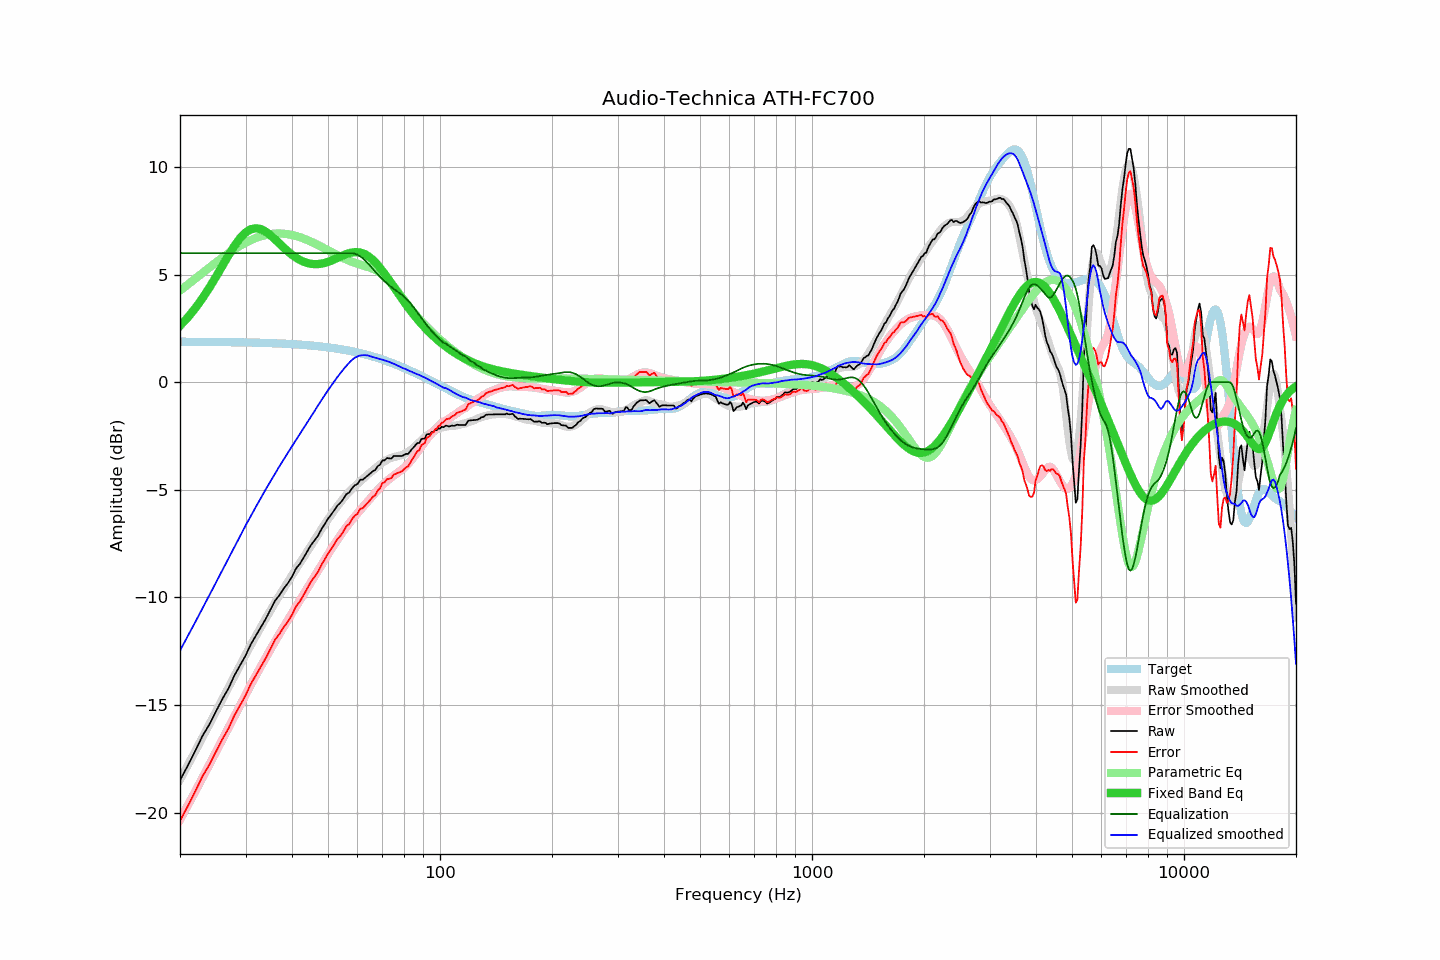

The data file committed next to this chart (first rows):
frequency, raw, error, smoothed, error_smoothed, equalization, parametric_eq, equalized_raw, equalized_smoothed, target
20, -18.50, -20.38, -18.47, -20.34, 6.00, 2.62, -12.50, -12.47, 1.88
21, -17.81, -19.69, -17.79, -19.66, 6.00, 3.02, -11.81, -11.79, 1.88
22, -17.12, -19.00, -17.14, -19.01, 6.00, 3.45, -11.12, -11.14, 1.88
23, -16.43, -18.31, -16.50, -18.37, 6.00, 3.91, -10.43, -10.50, 1.88
24, -15.90, -17.77, -15.89, -17.76, 6.00, 4.40, -9.90, -9.89, 1.87
25, -15.29, -17.16, -15.30, -17.17, 6.00, 4.91, -9.29, -9.30, 1.87
26, -14.72, -16.59, -14.73, -16.60, 6.00, 5.41, -8.72, -8.73, 1.87
27, -14.23, -16.09, -14.18, -16.05, 6.00, 5.90, -8.23, -8.18, 1.86
28, -13.63, -15.49, -13.66, -15.52, 6.00, 6.33, -7.63, -7.66, 1.86
29, -13.16, -15.02, -13.15, -15.01, 6.00, 6.69, -7.16, -7.15, 1.86
30, -12.71, -14.56, -12.67, -14.52, 6.00, 6.96, -6.71, -6.67, 1.85
31, -12.18, -14.03, -12.22, -14.06, 6.00, 7.11, -6.18, -6.22, 1.85
32, -11.77, -13.61, -11.79, -13.62, 6.00, 7.16, -5.77, -5.79, 1.84
33, -11.38, -13.21, -11.37, -13.20, 6.00, 7.11, -5.38, -5.37, 1.83
34, -11.00, -12.83, -10.98, -12.80, 6.00, 7.00, -5.00, -4.98, 1.83
35, -10.57, -12.39, -10.61, -12.42, 6.00, 6.83, -4.57, -4.61, 1.82
36, -10.16, -11.97, -10.25, -12.05, 6.00, 6.65, -4.16, -4.25, 1.81
37, -9.90, -11.70, -9.91, -11.71, 6.00, 6.45, -3.90, -3.91, 1.80
38, -9.59, -11.38, -9.59, -11.37, 6.00, 6.26, -3.59, -3.59, 1.79
39, -9.34, -11.12, -9.28, -11.05, 6.00, 6.08, -3.34, -3.28, 1.78
40, -9.04, -10.81, -8.98, -10.74, 6.00, 5.93, -3.04, -2.98, 1.77
41, -8.66, -10.42, -8.69, -10.43, 6.00, 5.79, -2.66, -2.69, 1.76
42, -8.44, -10.19, -8.40, -10.14, 6.00, 5.68, -2.44, -2.40, 1.75
43, -8.15, -9.89, -8.13, -9.85, 6.00, 5.60, -2.15, -2.13, 1.74
44, -7.85, -9.57, -7.85, -9.57, 6.00, 5.54, -1.85, -1.85, 1.72
45, -7.56, -9.27, -7.59, -9.29, 6.00, 5.50, -1.56, -1.59, 1.71
46, -7.35, -9.04, -7.34, -9.01, 6.00, 5.49, -1.35, -1.34, 1.69
47, -7.13, -8.81, -7.08, -8.75, 6.00, 5.49, -1.13, -1.08, 1.68
48, -6.83, -8.49, -6.83, -8.49, 6.00, 5.51, -0.83, -0.83, 1.66
49, -6.59, -8.23, -6.60, -8.24, 6.00, 5.55, -0.59, -0.60, 1.64
50, -6.34, -7.96, -6.37, -7.99, 6.00, 5.60, -0.34, -0.37, 1.62
51, -6.15, -7.75, -6.16, -7.76, 6.00, 5.65, -0.15, -0.16, 1.60
52, -5.94, -7.52, -5.95, -7.53, 6.00, 5.71, 0.06, 0.05, 1.58
53, -5.73, -7.29, -5.75, -7.32, 6.00, 5.78, 0.27, 0.25, 1.56
54, -5.60, -7.14, -5.57, -7.11, 6.00, 5.84, 0.40, 0.43, 1.54
55, -5.42, -6.93, -5.40, -6.92, 6.00, 5.90, 0.58, 0.60, 1.51
56, -5.20, -6.69, -5.24, -6.73, 6.00, 5.95, 0.80, 0.76, 1.49
57, -5.13, -6.59, -5.09, -6.56, 6.00, 6.00, 0.87, 0.91, 1.46
58, -4.93, -6.37, -4.96, -6.39, 6.00, 6.03, 1.07, 1.04, 1.44
59, -4.79, -6.20, -4.84, -6.24, 5.98, 6.05, 1.19, 1.14, 1.41
60, -4.73, -6.11, -4.73, -6.09, 5.93, 6.05, 1.20, 1.20, 1.38
61, -4.53, -5.88, -4.61, -5.94, 5.85, 6.03, 1.32, 1.24, 1.35
62, -4.53, -5.85, -4.50, -5.80, 5.76, 5.99, 1.23, 1.26, 1.32
63, -4.43, -5.72, -4.39, -5.67, 5.65, 5.94, 1.22, 1.26, 1.29
64, -4.33, -5.59, -4.28, -5.53, 5.53, 5.87, 1.20, 1.25, 1.26
65, -4.23, -5.46, -4.19, -5.39, 5.39, 5.78, 1.16, 1.21, 1.23
66, -4.13, -5.33, -4.09, -5.26, 5.26, 5.68, 1.13, 1.17, 1.20
67, -4.08, -5.24, -3.99, -5.14, 5.14, 5.57, 1.06, 1.14, 1.16
68, -3.90, -5.03, -3.91, -5.01, 5.01, 5.45, 1.11, 1.11, 1.13
69, -3.83, -4.92, -3.82, -4.90, 4.90, 5.32, 1.07, 1.08, 1.09
70, -3.63, -4.69, -3.74, -4.79, 4.79, 5.18, 1.16, 1.05, 1.06
71, -3.63, -4.65, -3.67, -4.68, 4.68, 5.04, 1.05, 1.01, 1.02
72, -3.52, -4.50, -3.60, -4.59, 4.59, 4.89, 1.07, 0.98, 0.98
73, -3.54, -4.48, -3.55, -4.50, 4.50, 4.74, 0.96, 0.95, 0.94
74, -3.55, -4.46, -3.52, -4.42, 4.42, 4.59, 0.87, 0.91, 0.91
75, -3.43, -4.30, -3.48, -4.35, 4.35, 4.45, 0.92, 0.86, 0.87
76, -3.43, -4.26, -3.46, -4.27, 4.27, 4.30, 0.84, 0.82, 0.83
77, -3.43, -4.22, -3.43, -4.20, 4.20, 4.16, 0.77, 0.77, 0.79
78, -3.43, -4.18, -3.41, -4.13, 4.13, 4.02, 0.70, 0.73, 0.75
79, -3.43, -4.14, -3.38, -4.06, 4.06, 3.88, 0.63, 0.68, 0.71
... 553 more rows
